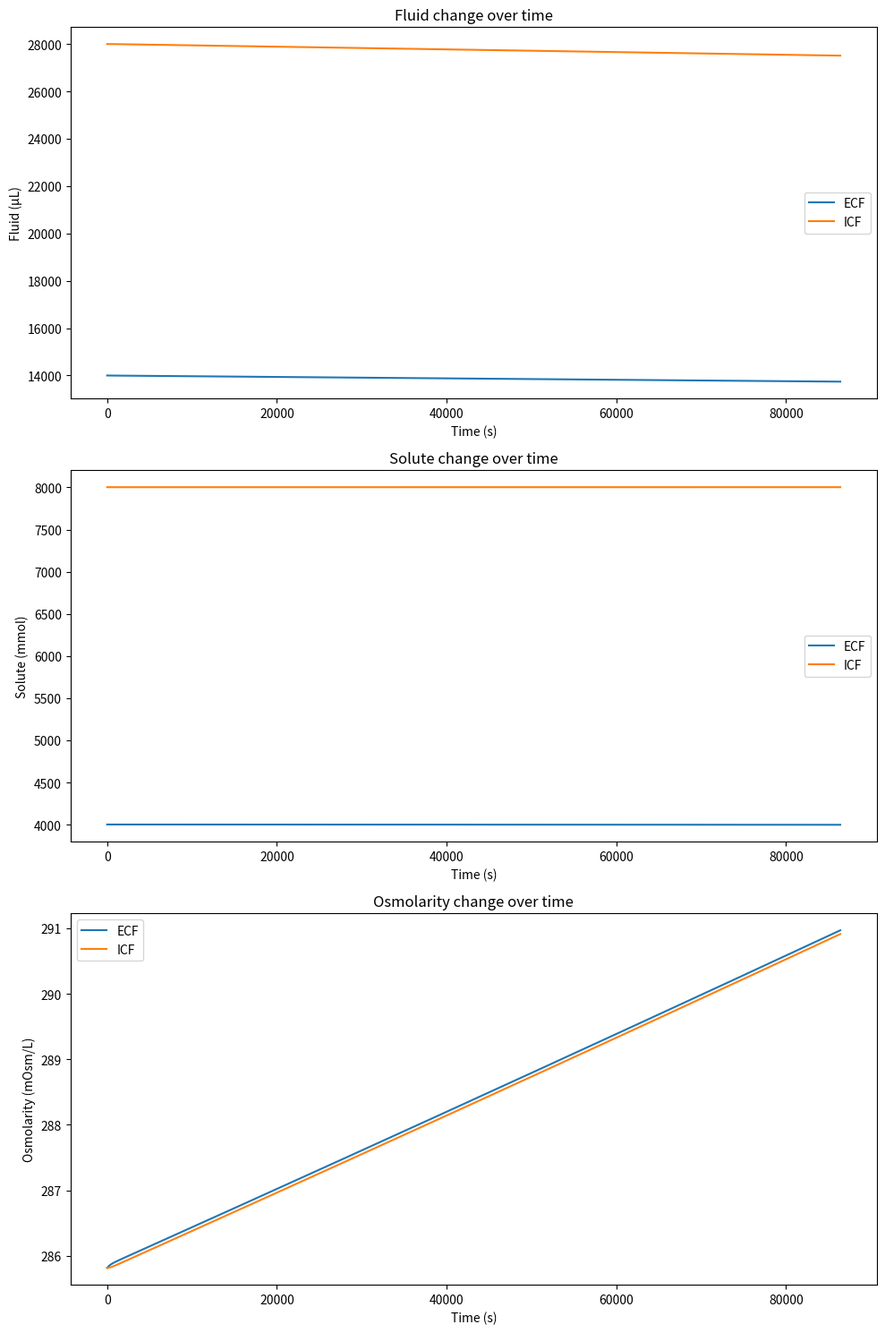

Generate this figure with matplotlib:
# task 4
import numpy as np
import matplotlib.pyplot as plt

# Initialise model variables
water = 42000
salt = 117

# Set model control parameters
runtime = 86400
K_EI = 0.1
salt_leak = 1e-8
water_loss = 750/runtime

ECF_fluid = 14000
ICF_fluid = 28000
ECF_salt = 117 #g
ECF_O = 34.2*ECF_salt
ICF_O = 34.2*ECF_salt/ECF_fluid*ICF_fluid

ECF_fluid_data = np.empty(runtime + 1)
ICF_fluid_data = np.empty(runtime + 1)
ECF_fluid_data[0] = ECF_fluid
ICF_fluid_data[0] = ICF_fluid

ECF_O_data = np.empty(runtime + 1)
ICF_O_data = np.empty(runtime + 1)
ECF_O_data[0] = ECF_O
ICF_O_data[0] = ICF_O

ECF_osmo_data = np.empty(runtime + 1)
ICF_osmo_data = np.empty(runtime + 1)
ECF_osmo_data[0] = ECF_O / (ECF_fluid / 1000)
ICF_osmo_data[0] = ICF_O / (ICF_fluid / 1000)

#salt leak out coeffecient is the same as previous one
for i in range(1, runtime + 1):
    #salt leak out of the body
    ECF_salt -= salt_leak * ECF_salt
    ECF_O = 34.2*ECF_salt
    ICF_O += salt_leak*ECF_salt * (ICF_fluid / ECF_fluid)
    
    osmo_ECF = ECF_O / (ECF_fluid / 1000)
    osmo_ICF = ICF_O / (ICF_fluid / 1000)

    transfer = K_EI * (osmo_ECF - osmo_ICF)
    ECF_fluid += transfer - water_loss
    ICF_fluid -= transfer

    ECF_O_data[i] = ECF_O
    ICF_O_data[i] = ICF_O
    ECF_osmo_data[i] = osmo_ECF
    ICF_osmo_data[i] = osmo_ICF
    ECF_fluid_data[i] = ECF_fluid
    ICF_fluid_data[i] = ICF_fluid

time=np.arange(runtime+1)
fig, axes = plt.subplots(3, 1, figsize=(10, 15))

axes[0].plot(time, ECF_fluid_data, label='ECF')
axes[0].plot(time, ICF_fluid_data, label='ICF')
axes[0].set_title("Fluid change over time")
axes[0].set_xlabel("Time (s)")
axes[0].set_ylabel("Fluid (μL)")
axes[0].legend()

axes[1].plot(time, ECF_O_data, label='ECF')
axes[1].plot(time, ICF_O_data, label='ICF')
axes[1].set_title("Solute change over time")
axes[1].set_xlabel("Time (s)")
axes[1].set_ylabel("Solute (mmol)")
axes[1].legend()

axes[2].plot(time, ECF_osmo_data, label='ECF')
axes[2].plot(time, ICF_osmo_data, label='ICF')
axes[2].set_title("Osmolarity change over time")
axes[2].set_xlabel("Time (s)")
axes[2].set_ylabel("Osmolarity (mOsm/L)")
axes[2].legend()

plt.tight_layout()
plt.show()
